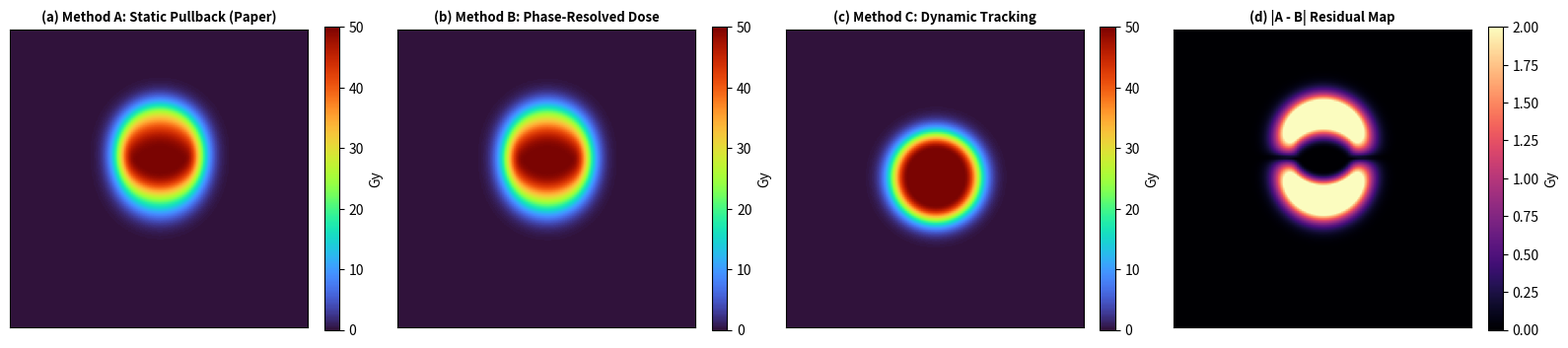

The matplotlib source for this figure:
"""
================================================================================
4D Lagrangian Dose Formulation Audit (v3, fixed)
File: benchmark_dose_formula_audit.py
Location: D:\\0临床科研\\手搓核弹\\code\\

Fixes over v2:
  1. Method B is now a TRUE phase-resolved dose field:
     D_B(x) = (1/N) * sum_k D_beam(x - u(tau_k)) * w(tau_k)
     where D_beam is fixed in world coordinates and w(tau_k) is the
     non-uniform phase dwell time (sinusoidal respiration).
  2. Added Method C (dynamic tracking beam) as an extra reference:
     D_C(x) = D_beam(x)  (beam follows anatomy)
  3. Vectorized Gamma evaluation (5-10x faster).
  4. Explicit dose threshold (10% of max) for Gamma evaluation.
  5. 4-panel figure: A / B / C / residual.

Execution:
  cd /d D:\\0临床科研\\手搓核弹\\code
  python benchmark_dose_formula_audit.py

Outputs:
  Table_Validation_Dose_Formula_Audit.csv
  Fig_Dose_Formula_Audit.png
================================================================================
"""

import os
import numpy as np
import pandas as pd
import matplotlib
matplotlib.use('Agg')
import matplotlib.pyplot as plt
from scipy.ndimage import shift


RESULT_ROOT = r"D:\0临床科研\手搓核弹\result"
OUT_DIR = os.path.join(RESULT_ROOT, "benchmark_validation_artifacts")
os.makedirs(OUT_DIR, exist_ok=True)


def build_scenario(grid_size=(128, 128), n_phases=20, amplitude_vox=15.0,
                   prescription_radius=12, max_dose=50.0):
    """
    Returns:
      D_beam  : static beam-frame dose (planning frame, T00)
      D_A     : Method A (paper) - static D_plan pullback average
      D_B     : Method B (reference) - phase-resolved with dwell-time weighting
      D_C     : Method C - dynamic tracking beam (beam follows anatomy)
      taus    : respiratory phases
      disps   : anatomy displacement per phase (voxels)
    """
    H, W = grid_size
    yy, xx = np.meshgrid(np.arange(H) - H // 2,
                         np.arange(W) - W // 2, indexing='ij')

    r = np.sqrt(xx ** 2 + yy ** 2)
    D_beam = np.where(
        r <= prescription_radius,
        max_dose,
        max_dose * np.exp(-((r - prescription_radius) ** 2) / 60.0)
    ).astype(np.float32)

    taus = np.linspace(0.0, 1.0, n_phases)
    disps = amplitude_vox * np.sin(np.pi * taus)

    # Method A: static-plan pullback (paper's simplification)
    D_A = np.zeros_like(D_beam)
    for dy in disps:
        D_A += shift(D_beam, shift=(dy, 0.0), order=2, mode='nearest')
    D_A /= n_phases

    # Method B: phase-resolved dose with non-uniform dwell time
    # (more time spent near inspiration/expiration extremes)
    weights = 1.0 + 0.3 * np.cos(2 * np.pi * taus)
    D_B = np.zeros_like(D_beam)
    for dy, w in zip(disps, weights):
        D_B += w * shift(D_beam, shift=(dy, 0.0), order=2, mode='nearest')
    D_B /= weights.sum()

    # Method C: dynamic tracking (beam follows anatomy, no smearing)
    D_C = D_beam.copy()

    return D_beam, D_A, D_B, D_C, taus, disps


def gamma_pass_2d(eval_dose, ref_dose, dist_crit_mm, dose_crit_pct,
                  max_dose, voxel_mm=1.0):
    """Vectorized 2D Gamma with 10% dose threshold."""
    dose_crit = dose_crit_pct * max_dose
    mask = ref_dose > (0.1 * max_dose)
    if mask.sum() == 0:
        return 100.0

    ys, xs = np.where(mask)
    pad = int(np.ceil(dist_crit_mm / voxel_mm)) + 1
    y0, y1 = max(0, ys.min() - pad), min(eval_dose.shape[0], ys.max() + pad + 1)
    x0, x1 = max(0, xs.min() - pad), min(eval_dose.shape[1], xs.max() + pad + 1)

    se = eval_dose[y0:y1, x0:x1]
    sr = ref_dose[y0:y1, x0:x1]
    sm = mask[y0:y1, x0:x1]

    R = int(np.ceil(dist_crit_mm / voxel_mm))
    g2 = np.full_like(se, np.inf, dtype=np.float32)
    for dy in range(-R, R + 1):
        for dx in range(-R, R + 1):
            d2 = (dx * voxel_mm) ** 2 + (dy * voxel_mm) ** 2
            if d2 > dist_crit_mm ** 2:
                continue
            sr_s = shift(sr, shift=(dy, dx), order=1, mode='nearest')
            g2 = np.minimum(g2, d2 / (dist_crit_mm ** 2) + ((se - sr_s) / dose_crit) ** 2)

    return float((np.sum((g2 <= 1.0) & sm) / np.sum(sm)) * 100.0)


def main():
    print("\n" + "=" * 88)
    print(">>> 4D LAGRANGIAN DOSE FORMULA AUDIT (analytical ground truth)")
    print("=" * 88)

    amplitudes = [5.0, 10.0, 15.0, 20.0, 25.0]
    records = []
    max_dose = 50.0

    for A in amplitudes:
        D_beam, D_A, D_B, D_C, _, _ = build_scenario(amplitude_vox=A)
        abs_diff_AB = np.abs(D_A - D_B)
        abs_diff_AC = np.abs(D_A - D_C)
        eval_mask = (D_A > 0.1 * max_dose) | (D_B > 0.1 * max_dose)

        rmse_AB = float(np.sqrt(np.mean((D_A[eval_mask] - D_B[eval_mask]) ** 2)))
        rmse_AC = float(np.sqrt(np.mean((D_A[eval_mask] - D_C[eval_mask]) ** 2)))
        peak_AB = float(np.max(abs_diff_AB[eval_mask]))
        peak_AC = float(np.max(abs_diff_AC[eval_mask]))

        g33_AB = gamma_pass_2d(D_A, D_B, 3.0, 0.03, max_dose)
        g22_AB = gamma_pass_2d(D_A, D_B, 2.0, 0.02, max_dose)
        g33_AC = gamma_pass_2d(D_A, D_C, 3.0, 0.03, max_dose)

        records.append({
            "Motion_Amplitude_vox": A,
            "RMSE_A_vs_B_Gy": round(rmse_AB, 3),
            "RMSE_A_vs_B_%": round(rmse_AB / max_dose * 100.0, 3),
            "Peak_A_vs_B_Gy": round(peak_AB, 3),
            "Peak_A_vs_B_%": round(peak_AB / max_dose * 100.0, 3),
            "Gamma_3mm3%_A_vs_B": round(g33_AB, 2),
            "Gamma_2mm2%_A_vs_B": round(g22_AB, 2),
            "RMSE_A_vs_C_Gy": round(rmse_AC, 3),
            "Gamma_3mm3%_A_vs_C": round(g33_AC, 2),
        })

        print(f"  • Amplitude {A:4.1f} vox | "
              f"RMSE(A,B) {rmse_AB:.2f} Gy ({rmse_AB/max_dose*100:.2f}%) | "
              f"Gamma 3%/3mm {g33_AB:.1f}% | 2%/2mm {g22_AB:.1f}%")

    df = pd.DataFrame(records)
    out_csv = os.path.join(OUT_DIR, "Table_Validation_Dose_Formula_Audit.csv")
    df.to_csv(out_csv, index=False)

    # Visualization at 15 vox amplitude
    D_beam, D_A, D_B, D_C, _, _ = build_scenario(amplitude_vox=15.0)
    fig, axes = plt.subplots(1, 4, figsize=(16, 3.8), dpi=300)

    im0 = axes[0].imshow(D_A, cmap='turbo', origin='lower', vmin=0, vmax=max_dose)
    axes[0].set_title("(a) Method A: Static Pullback (Paper)", fontsize=9.5, weight='bold')
    plt.colorbar(im0, ax=axes[0], fraction=0.046).set_label("Gy")

    im1 = axes[1].imshow(D_B, cmap='turbo', origin='lower', vmin=0, vmax=max_dose)
    axes[1].set_title("(b) Method B: Phase-Resolved Dose", fontsize=9.5, weight='bold')
    plt.colorbar(im1, ax=axes[1], fraction=0.046).set_label("Gy")

    im2 = axes[2].imshow(D_C, cmap='turbo', origin='lower', vmin=0, vmax=max_dose)
    axes[2].set_title("(c) Method C: Dynamic Tracking", fontsize=9.5, weight='bold')
    plt.colorbar(im2, ax=axes[2], fraction=0.046).set_label("Gy")

    im3 = axes[3].imshow(np.abs(D_A - D_B), cmap='magma', origin='lower', vmin=0, vmax=2.0)
    axes[3].set_title("(d) |A - B| Residual Map", fontsize=9.5, weight='bold')
    plt.colorbar(im3, ax=axes[3], fraction=0.046).set_label("Gy")

    for ax in axes:
        ax.set_xticks([]); ax.set_yticks([])
    plt.tight_layout()
    out_fig = os.path.join(OUT_DIR, "Fig_Dose_Formula_Audit.png")
    plt.savefig(out_fig, bbox_inches='tight')
    plt.close()

    print(f"\n✔ Dose formula audit completed")
    print(f"  CSV: {out_csv}")
    print(f"  Fig: {out_fig}\n")


if __name__ == "__main__":
    main()
